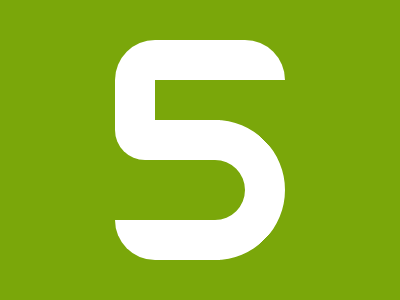

Write a web page that renders exactly this picture using CSS.

<div a>
  <div>
    <div c>
      <div c d>
        <div o></div>
      </div>
    </div>
  </div>
</div>
<style>
  *{background:#7AA70A}
  div {
    width: 40px;
    height: 40px;
    top: 40px;
    background: #fff;
    position: absolute;
  }
  [a] {
    left: 115px;
    top: 40px;
    width: 170px;
    border-radius: 50px 50px 0 0; 
  }
  [c] {
    width: 105px;
    border-radius: 0 0 0 30px;
  }
  [d] {
    top: 100px;
    border-radius: 0 0 0 50px;
    
  }
  [o] {
    background: 0;
    width: 60px;
    height: 60px;
    border-radius: 50%;
    top: -100px;
    left: 30px;
    border: solid 40px;
    border-color: #fff #fff transparent transparent;
    rotate: 45deg;
  }
</style>

<!-- minified (397 char)
 
<div a><div><div c><div c d><div o><style>*{background:#7AA70A}div{width:40;height:40;top:40;background:#fff;position:absolute}[a]{left:115;top:40;width:170;border-radius:50px 50px 0 0}[c]{width:105;border-radius:0 0 0 30px}[d]{top:100;border-radius:0 0 0 50px}[o]{background:0;width:60;height:60;border-radius:50%;top:-100;left:30;border:solid 40px;border-color:#fff #fff #fff0 #fff0;rotate:45deg

-->